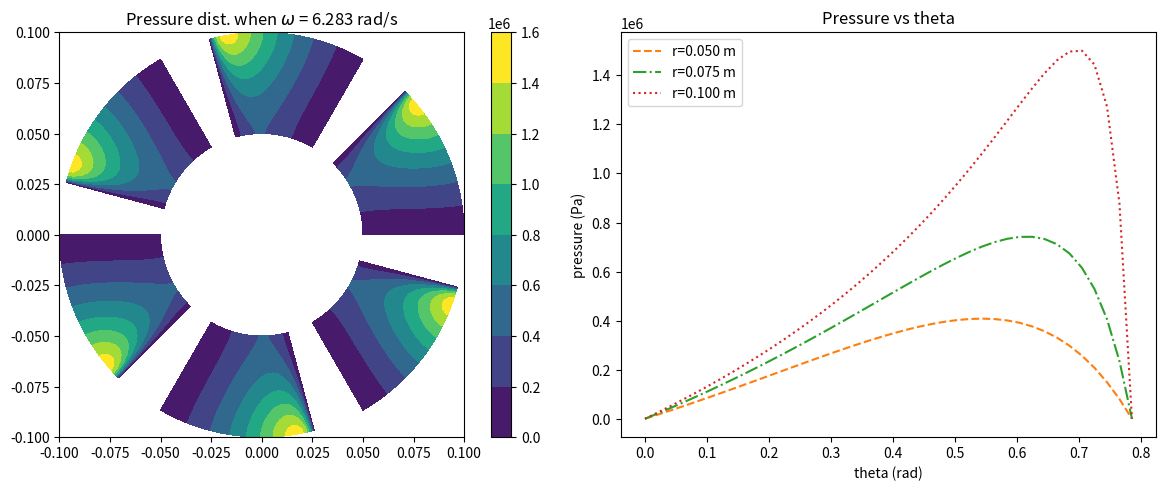

This figure's Python source:
import numpy as np
import matplotlib.pyplot as plt
from scipy import sparse
from scipy.sparse.linalg import spsolve

# Parameters
mu = 0.04             # dynamic viscosity [Pa.s]
omega = 2*np.pi         # angular speed [rad/s]
r_in = 0.05           # inner radius [m]
r_out = 0.10          # outer radius [m]
Delta_theta = np.pi/4 # sector angular width [rad]

hL = 50e-6
hT = 10e-6
B = (hL - hT) / Delta_theta

# numerical grid
Nr = 100
Ntheta = 40

# out_figure = "pressure_contours.png"

# ------------------------------------------------------------------
# Helpers and grid
# ------------------------------------------------------------------
def h_r_theta(r, theta):
    s = r * theta
    L = r_out * Delta_theta   # arc length at outer radius (or choose pad arc length)
    return hL - (hL - hT) * (s / L)

r = np.linspace(r_in, r_out, Nr)
theta = np.linspace(0.0, Delta_theta, Ntheta)
dr = r[1] - r[0]
dtheta = theta[1] - theta[0]

# flatten helper
def idx(i, j):
    return i * Ntheta + j

# Precompute H^3 on grid (here h independent of r)
TH, RR = np.meshgrid(theta, r)
H = h_r_theta(RR, TH)
H3 = H**3

# ------------------------------------------------------------------
# Assemble linear system A p = b using sparse storage
# ------------------------------------------------------------------
N = Nr * Ntheta
rows = []
cols = []
vals = []
b = np.zeros(N)

coef_const = 1.0 / (12.0 * mu)
dh_dtheta = -B  # derivative of h with respect to theta (constant for linear h)

for i in range(Nr):
    ri = r[i]
    for j in range(Ntheta):
        k = idx(i, j)

        # Theta boundaries: Dirichlet p=0
        if j%Ntheta == 0 or (j+1)%Ntheta == 0:
            rows.append(k); cols.append(k); vals.append(1.0)
            b[k] = 0.0
            continue

        # Theta-term coefficients (variable H)
        Hc = H3[i, j]
        Hm = H3[i, j-1]
        Hp = H3[i, j+1]
        A_m = coef_const * Hm / ri
        A_p = coef_const * Hp / ri

        theta_m_coef = -A_m / (dtheta * dtheta)
        theta_p_coef = -A_p / (dtheta * dtheta)
        theta_c_coef = - (theta_m_coef + theta_p_coef)

        # Radial-term coefficients: d/dr( (H^3/(12 mu)) * r * dp/dr )
        if 0 < i < Nr-1:
            H_im = H3[i-1, j]
            H_ip = H3[i+1, j]
            B_im = coef_const * H_im * r[i-1]
            B_ip = coef_const * H_ip * r[i+1]
            rad_m_coef = -B_im / (dr * dr)
            rad_p_coef = -B_ip / (dr * dr)
            rad_c_coef = - (rad_m_coef + rad_p_coef)
        else:
            # Neumann dp/dr = 0: approximate with ghost point p_{-1}=p_{1} at i=0 etc.
            if i == 0:
                H_ip = H3[i+1, j]
                B_ip = coef_const * H_ip * r[i+1]
                rad_m_coef = 0.0
                rad_p_coef = -B_ip / (dr * dr)
                rad_c_coef = -rad_p_coef
            else:  # i == Nr-1
                H_im = H3[i-1, j]
                B_im = coef_const * H_im * r[i-1]
                rad_p_coef = 0.0
                rad_m_coef = -B_im / (dr * dr)
                rad_c_coef = -rad_m_coef

        center = theta_c_coef + rad_c_coef
        coef_jm = theta_m_coef
        coef_jp = theta_p_coef
        coef_im = rad_m_coef
        coef_ip = rad_p_coef

        # Add to sparse lists
        rows.append(k); cols.append(k); vals.append(center)
        rows.append(k); cols.append(idx(i, j-1)); vals.append(coef_jm)
        rows.append(k); cols.append(idx(i, j+1)); vals.append(coef_jp)
        if i-1 >= 0:
            rows.append(k); cols.append(idx(i-1, j)); vals.append(coef_im)
        if i+1 < Nr:
            rows.append(k); cols.append(idx(i+1, j)); vals.append(coef_ip)

        # RHS source term from rotation: (omega * r / 2) * dh/dtheta
        b[k] = (omega * ri / 2.0) * dh_dtheta

# finalize sparse matrix and solve
A = sparse.coo_matrix((vals, (rows, cols)), shape=(N, N)).tocsr()
print("Solving linear system (size {})...".format(N))
p_vec = spsolve(A, b)
P = p_vec.reshape((Nr, Ntheta))
P_clip = abs(P)

# ------------------------------------------------------------------
# Plot and save results
# ------------------------------------------------------------------
fig = plt.figure(figsize=(12, 5))

# 2D contour in polar coords mapped to Cartesian
ax1 = fig.add_subplot(1, 2, 1)
for i in range(6):
    TH, RR = np.meshgrid(theta + i*np.pi/3, r)
    X = RR * np.cos(TH)
    Y = RR * np.sin(TH)
    cf = ax1.contourf(X, Y, P_clip, vmin=np.min(P_clip), vmax=np.max(P_clip), cmap="viridis")
ax1.set_title(f"Pressure dist. when $\omega$ = {np.round(omega,3)} rad/s")
ax1.set_aspect('equal', 'box')
plt.colorbar(cf, ax=ax1, orientation='vertical')

# 1D vs radial slices
ax2 = fig.add_subplot(1, 2, 2)
ax2.plot(theta, P_clip[0, :], '--', label=f"r={r_in:.3f} m", color='C1')
ax2.plot(theta, P_clip[Nr//2, :], '-.', label=f"r={(r_in+r_out)/2:.3f} m", color='C2')
ax2.plot(theta, P_clip[-1, :], ':', label=f"r={r_out:.3f} m", color='C3')
ax2.set_xlabel("theta (rad)")
ax2.set_ylabel("pressure (Pa)")
ax2.legend()
ax2.set_title("Pressure vs theta")

plt.tight_layout()
# fig.savefig(out_figure, dpi=200)
# print("Figure saved to:", out_figure)

# Print simple diagnostics
print("Peak pressure (after clipping) [Pa]:", np.max(P_clip))
print("Mean pressure (after clipping) [Pa]:", np.mean(P_clip))

plt.show()
